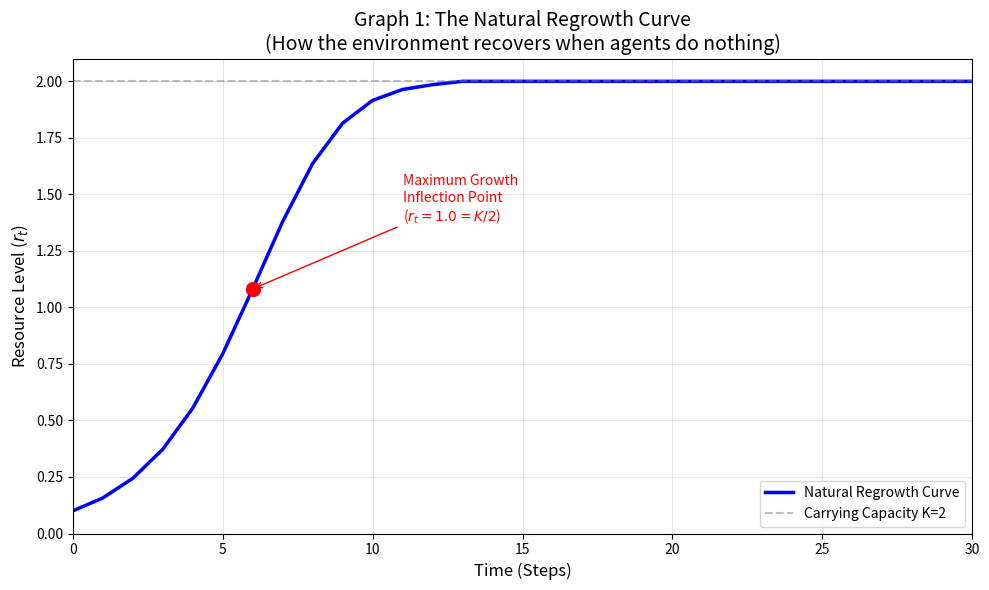

Python code for this plot: (Note: this script raises an exception after producing the figure.)
import numpy as np
import matplotlib.pyplot as plt

K = 2
alpha = 1.6  # critical alpha from sustainable_benchmark.py Fair preset
F_min = 0.3  # from sustainable_benchmark.py Fair preset


def regrowth(r_t, foraged=0):
    """Logistic regrowth equation: r_{t+1} = alpha * r_t - (alpha - 1) / K * r_t^2 - foraged"""
    r_t = np.asarray(r_t)
    result = np.where(
        (K > 0) & (r_t > 0), alpha * r_t - (alpha - 1.0) / K * (r_t**2) - foraged, -foraged
    )
    return float(result) if result.ndim == 0 else result


def delta_r(r_t, foraged=0):
    """Net change in resource level (regrowth minus foraging)"""
    r_t = np.asarray(r_t)
    result = np.where(
        (K > 0) & (r_t > 0),
        alpha * r_t - (alpha - 1.0) / K * (r_t**2) - foraged - r_t,
        -foraged - r_t,
    )
    return float(result) if result.ndim == 0 else result


r = np.linspace(0, K, 100)

fig1, ax1 = plt.subplots(figsize=(10, 6))

r_t_values = [0.1]
for t in range(1, 51):
    r_next = regrowth(r_t_values[-1], foraged=0)
    r_next = max(0, min(r_next, K))
    r_t_values.append(r_next)
    if r_next >= K * 0.99:
        r_t_values.extend([K] * (50 - t))
        break

time_steps = np.arange(len(r_t_values))
ax1.plot(time_steps, r_t_values, "b-", linewidth=2.5, label="Natural Regrowth Curve")
ax1.axhline(y=K, color="gray", linestyle="--", alpha=0.5, label=f"Carrying Capacity K={K}")
ax1.axvline(x=len(r_t_values) - 1, color="gray", linestyle=":", alpha=0.5)

inflection_idx = np.argmin(np.abs(np.array(r_t_values) - 1.0))
ax1.scatter(
    [inflection_idx], [r_t_values[inflection_idx]], color="red", s=100, zorder=5, marker="o"
)
ax1.annotate(
    "Maximum Growth\nInflection Point\n($r_t = 1.0 = K/2$)",
    xy=(inflection_idx, r_t_values[inflection_idx]),
    xytext=(inflection_idx + 5, r_t_values[inflection_idx] + 0.3),
    fontsize=10,
    arrowprops=dict(arrowstyle="->", color="red"),
    color="red",
)

ax1.set_xlabel("Time (Steps)", fontsize=12)
ax1.set_ylabel("Resource Level ($r_t$)", fontsize=12)
ax1.set_title(
    "Graph 1: The Natural Regrowth Curve\n(How the environment recovers when agents do nothing)",
    fontsize=14,
)
ax1.set_xlim(0, 30)
ax1.set_ylim(0, K + 0.1)
ax1.grid(True, alpha=0.3)
ax1.legend(loc="lower right")
plt.tight_layout()
plt.savefig(
    "/home/pixel/code/dissertation/sustainable-foraging/graphs/graph1_natural_regrowth.png", dpi=150
)
plt.close()

fig2, ax2 = plt.subplots(figsize=(10, 6))

deltas = delta_r(r, foraged=0)
ax2.plot(r, deltas, "b-", linewidth=2.5, label="Regrowth Parabola\n$\Delta r = r_{t+1} - r_t$")
ax2.axhline(y=0, color="gray", linestyle="-", alpha=0.5)
ax2.axvline(x=0, color="gray", linestyle="-", alpha=0.5)
ax2.axvline(x=K, color="gray", linestyle=":", alpha=0.5, label=f"Carrying Capacity K={K}")

ax2.axhline(y=F_min, color="red", linestyle="--", linewidth=2, label=f"$F_{{min}} = {F_min}$")

peak_idx = np.argmax(deltas)
ax2.scatter([r[peak_idx]], [deltas[peak_idx]], color="red", s=100, zorder=5, marker="*")
ax2.annotate(
    f"Peak at $(r_t={r[peak_idx]:.2f}, \\Delta r={deltas[peak_idx]:.2f})$",
    xy=(r[peak_idx], deltas[peak_idx]),
    xytext=(r[peak_idx] - 0.5, deltas[peak_idx] + 0.08),
    fontsize=10,
    arrowprops=dict(arrowstyle="->", color="red"),
    color="red",
)

r_critical = 1.0
delta_at_critical = delta_r(r_critical, foraged=0)
ax2.scatter([r_critical], [delta_at_critical], color="green", s=100, zorder=5, marker="s")
ax2.annotate(
    f"Critical Point $(r_t={r_critical}, \\Delta r={delta_at_critical:.2f})$",
    xy=(r_critical, delta_at_critical),
    xytext=(r_critical + 0.3, delta_at_critical - 0.1),
    fontsize=10,
    arrowprops=dict(arrowstyle="->", color="green"),
    color="green",
)

ax2.set_xlabel("Current Resource Level ($r_t$)", fontsize=12)
ax2.set_ylabel("Expected Regrowth ($\Delta r = r_{t+1} - r_t$)", fontsize=12)
ax2.set_title(
    "Graph 2: The Regrowth Parabola\n(Why agents must keep food at exactly 1.0 to survive)",
    fontsize=14,
)
ax2.set_xlim(0, K)
ax2.set_ylim(-0.1, max(deltas) + 0.15)
ax2.grid(True, alpha=0.3)
ax2.legend(loc="upper right")

annotation_text = (
    "The peak of the parabola at $r_t = 1.0$ (K/2) yields maximum\n"
    f"regrowth of {delta_at_critical:.2f}. This exactly equals $F_min = {F_min}$,\n"
    "proving the critical threshold formula."
)
ax2.text(
    0.05,
    0.50,
    annotation_text,
    transform=ax2.transAxes,
    fontsize=9,
    verticalalignment="top",
    bbox=dict(boxstyle="round", facecolor="wheat", alpha=0.5),
)

plt.tight_layout()
plt.savefig(
    "/home/pixel/code/dissertation/sustainable-foraging/graphs/graph2_regrowth_parabola.png",
    dpi=150,
)
plt.close()

print("Graphs saved:")
print("  - graph1_natural_regrowth.png")
print("  - graph2_regrowth_parabola.png")
print(f"\nParameters: K={K}, alpha={alpha}")
print(f"Peak regrowth at r_t=K/2: {delta_at_critical:.3f}")
print(f"F_min (Fair preset): {F_min}")
